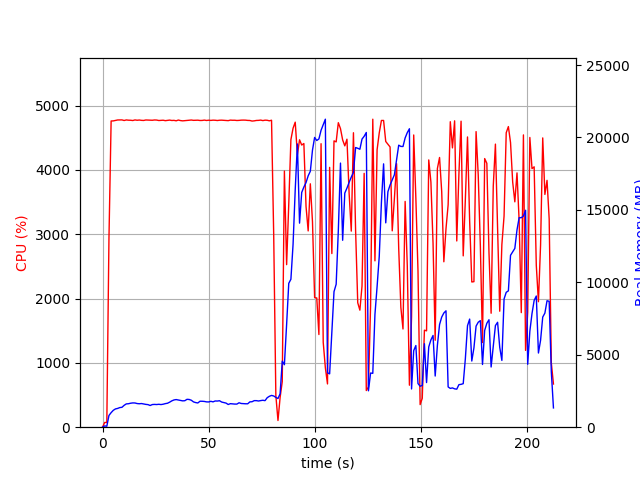

The table this chart was drawn from, first rows:
elapsed_time, nproc, cpu, mem_real, mem_virtual
3.5762786865234375e-05, 1, 0.0, 6.594, 3186
1.006, 1, 73.5, 87.21, 676.4
2.014, 1, 73.4, 66.55, 164.4
3.023, 1, 2935, 810.9, 4816
4.043, 1, 4761, 1004, 4968
5.064, 1, 4762, 1165, 5155
6.084, 1, 4769, 1261, 5267
7.104, 1, 4776, 1295, 5334
8.124, 1, 4778, 1355, 5426
9.143, 1, 4778, 1373, 5460
10.17, 1, 4768, 1509, 5630
11.19, 1, 4777, 1608, 5750
12.21, 1, 4773, 1620, 5790
13.23, 1, 4772, 1656, 5862
14.26, 1, 4768, 1676, 5902
15.28, 1, 4777, 1672, 5937
16.3, 1, 4772, 1633, 5973
17.32, 1, 4776, 1618, 5973
18.34, 1, 4771, 1632, 5998
19.37, 1, 4769, 1601, 6052
20.39, 1, 4776, 1575, 6066
21.41, 1, 4775, 1558, 6072
22.44, 1, 4773, 1498, 6072
23.46, 1, 4772, 1563, 6087
24.48, 1, 4776, 1573, 6111
25.5, 1, 4775, 1564, 6118
26.52, 1, 4768, 1582, 6185
27.54, 1, 4770, 1563, 6204
28.56, 1, 4773, 1587, 6225
29.58, 1, 4766, 1627, 6294
30.61, 1, 4770, 1654, 6312
31.63, 1, 4774, 1729, 6334
32.65, 1, 4768, 1818, 6426
33.67, 1, 4770, 1881, 6512
34.69, 1, 4764, 1907, 6582
35.71, 1, 4775, 1876, 6612
36.73, 1, 4767, 1849, 6612
37.75, 1, 4763, 1818, 6618
38.77, 1, 4766, 1829, 6655
39.8, 1, 4770, 1924, 6760
40.82, 1, 4770, 1914, 6781
41.84, 1, 4776, 1860, 6791
42.86, 1, 4771, 1747, 6791
43.88, 1, 4772, 1700, 6805
44.9, 1, 4773, 1672, 6842
45.92, 1, 4769, 1792, 6974
46.95, 1, 4769, 1790, 6981
47.97, 1, 4774, 1779, 6981
48.99, 1, 4769, 1748, 6981
50.01, 1, 4773, 1743, 7001
51.03, 1, 4770, 1787, 7001
52.05, 1, 4774, 1749, 7001
53.07, 1, 4772, 1810, 7038
54.1, 1, 4768, 1805, 7103
55.12, 1, 4772, 1827, 7103
56.14, 1, 4773, 1736, 7103
57.16, 1, 4771, 1699, 7103
58.19, 1, 4768, 1665, 7103
59.21, 1, 4766, 1568, 7103
60.23, 1, 4774, 1624, 7121
... 150 more rows
